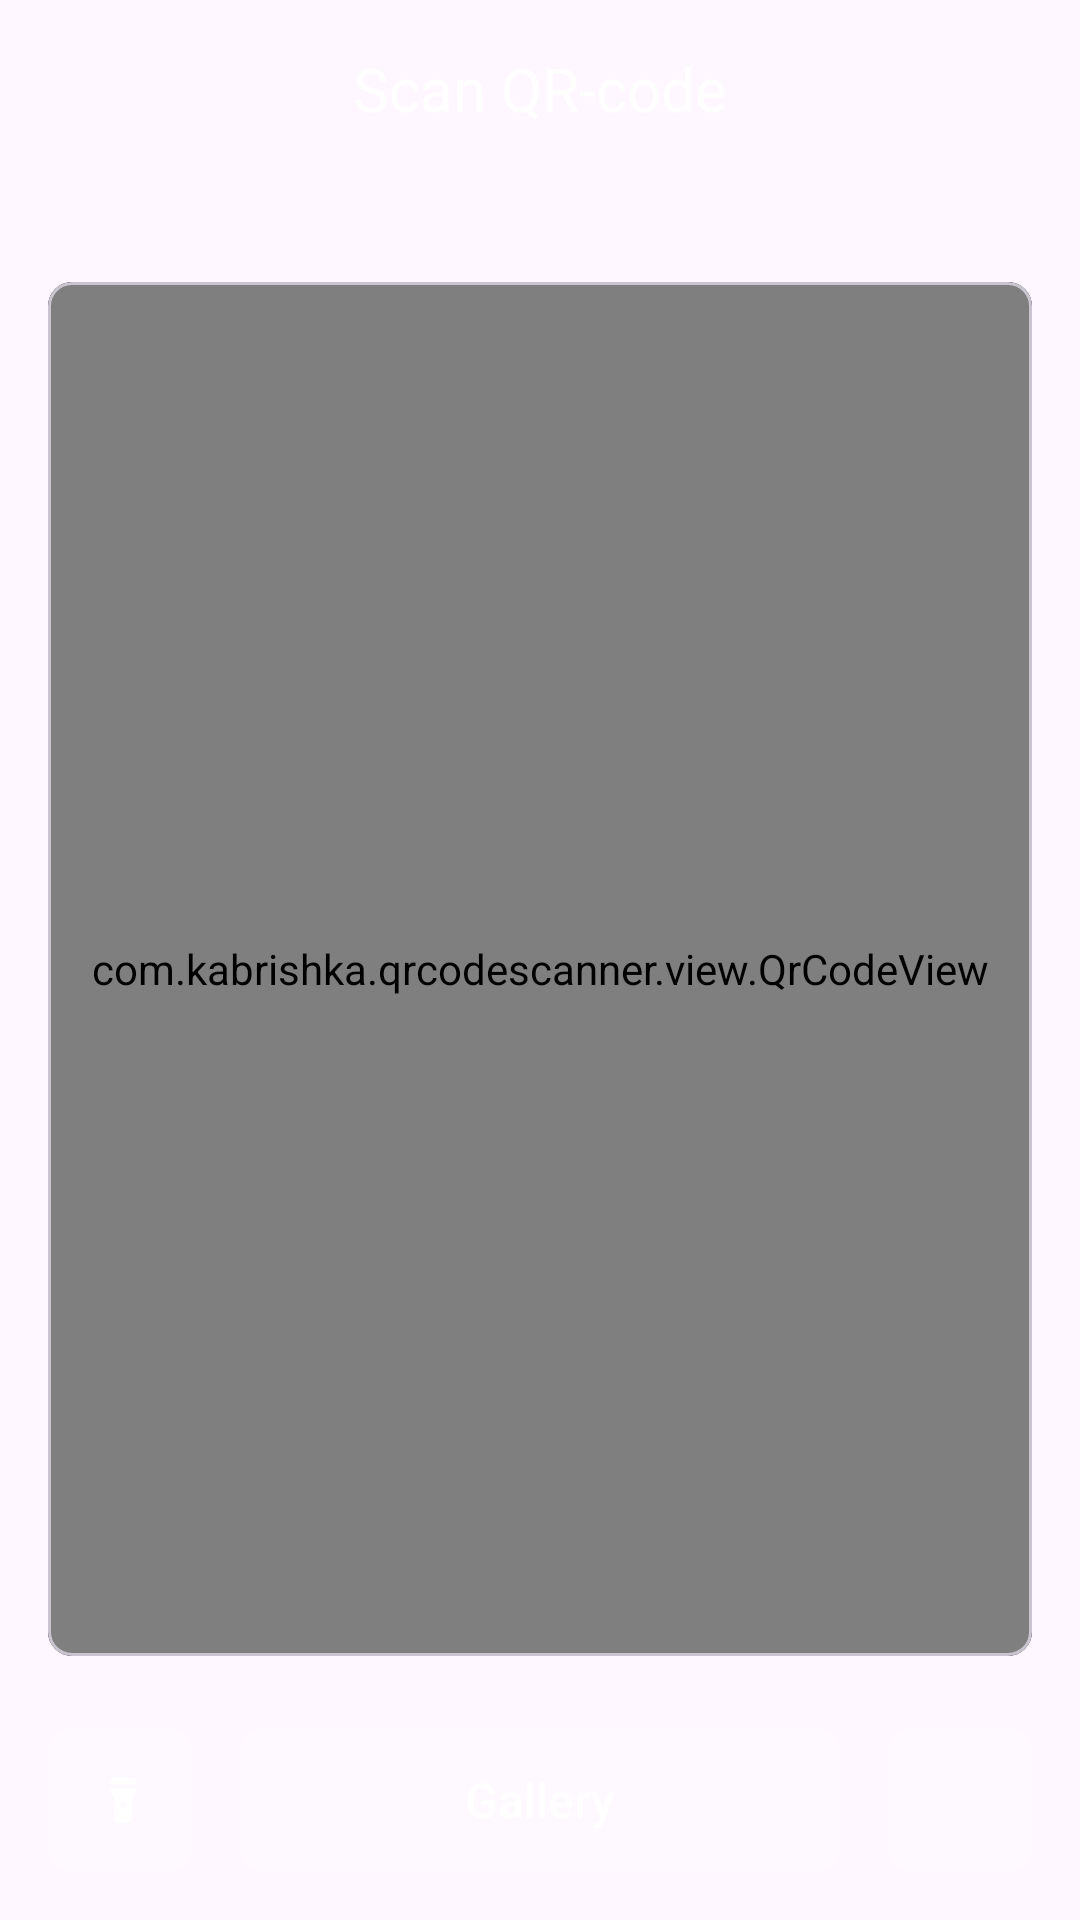

Reconstruct the res/layout file that produces this screen, plus the resources it refers to.
<!-- AndroidManifest.xml: application theme Theme.QrCodeScanner -->
<!-- res/layout/fragment_qr_scanner.xml -->
<?xml version="1.0" encoding="utf-8"?>
<androidx.constraintlayout.widget.ConstraintLayout xmlns:android="http://schemas.android.com/apk/res/android"
    xmlns:app="http://schemas.android.com/apk/res-auto"
    xmlns:tools="http://schemas.android.com/tools"
    android:layout_width="match_parent"
    android:layout_height="match_parent"
    android:orientation="vertical"
    android:padding="16dp"
    tools:background="@drawable/ill_background">

    <TextView
        android:id="@+id/title"
        style="@style/Title"
        android:layout_width="match_parent"
        android:layout_height="wrap_content"
        android:text="@string/scan_qr_code"
        app:layout_constraintTop_toTopOf="parent" />

    <TextView
        android:id="@+id/result"
        style="@style/Subtitle"
        android:layout_width="match_parent"
        android:layout_height="wrap_content"
        android:layout_marginStart="8dp"
        android:layout_marginTop="24dp"
        android:ellipsize="end"
        android:gravity="start"
        android:maxLines="1"
        app:layout_constraintTop_toBottomOf="@id/title" />

    <com.google.android.material.card.MaterialCardView
        android:id="@+id/container"
        android:layout_width="match_parent"
        android:layout_height="0dp"
        android:layout_marginTop="8dp"
        android:layout_marginBottom="24dp"
        app:cardBackgroundColor="@color/black"
        app:cardCornerRadius="8dp"
        app:layout_constraintBottom_toTopOf="@id/btnGallery"
        app:layout_constraintTop_toBottomOf="@id/result">

        <com.kabrishka.qrcodescanner.view.QrCodeView
            android:id="@+id/scanner"
            android:layout_width="match_parent"
            android:layout_height="match_parent"
            app:zxing_preview_scaling_strategy="centerCrop"
            app:zxing_use_texture_view="false" />

    </com.google.android.material.card.MaterialCardView>

    <com.google.android.material.button.MaterialButton
        android:id="@+id/btnFlashlight"
        style="@style/RoundedButton"
        android:layout_width="48dp"
        app:icon="@drawable/ic_flashlight"
        app:layout_constraintBottom_toBottomOf="parent"
        app:layout_constraintStart_toStartOf="parent" />

    <com.google.android.material.button.MaterialButton
        android:id="@+id/btnGallery"
        style="@style/TextButton"
        android:layout_width="0dp"
        android:layout_marginStart="16dp"
        android:layout_marginEnd="16dp"
        android:text="@string/gallery"
        app:icon="@drawable/ic_gallery"
        app:layout_constraintBottom_toBottomOf="parent"
        app:layout_constraintEnd_toStartOf="@id/btnFlipCamera"
        app:layout_constraintStart_toEndOf="@id/btnFlashlight" />

    <com.google.android.material.button.MaterialButton
        android:id="@+id/btnFlipCamera"
        style="@style/RoundedButton"
        android:layout_width="48dp"
        app:icon="@drawable/ic_flip_camera"
        app:layout_constraintBottom_toBottomOf="parent"
        app:layout_constraintEnd_toEndOf="parent" />

</androidx.constraintlayout.widget.ConstraintLayout>
<!-- resources referenced by this layout -->
<resources>
  <color name="black">#FF000000</color>
  <!-- drawable ic_flashlight (drawable) -->
  <vector xmlns:android="http://schemas.android.com/apk/res/android" android:height="24dp" android:tint="#FFFFFF" android:viewportHeight="24" android:viewportWidth="24" android:width="24dp">
        
      <path android:fillColor="@android:color/white" android:pathData="M6,4v1h12V4c0,-1.1 -0.9,-2 -2,-2H8C6.9,2 6,2.9 6,4z"/>
        
      <path android:fillColor="@android:color/white" android:pathData="M6,7v1l2,3v9c0,1.1 0.9,2 2,2h4c1.1,0 2,-0.9 2,-2v-9l2,-3V7H6zM12,15.5c-0.83,0 -1.5,-0.67 -1.5,-1.5s0.67,-1.5 1.5,-1.5s1.5,0.67 1.5,1.5S12.83,15.5 12,15.5z"/>
      
  </vector>
  <!-- drawable ill_background: jpg bitmap (drawable, 35436 bytes) -->
  <string name="gallery">Gallery</string>
  <string name="scan_qr_code">Scan QR-code</string>
  <style name="RoundedButton" parent="Widget.MaterialComponents.Button">
          <item name="android:layout_height">48dp</item>
  
          <item name="android:insetTop">0dp</item>
          <item name="android:insetBottom">0dp</item>
  
          <item name="backgroundTint">@color/TransparentWhite</item>
          <item name="cornerRadius">8dp</item>
          <item name="android:stateListAnimator">@null</item>
  
          <item name="iconTint">@color/white</item>
      </style>
  <style name="Subtitle" parent="Widget.MaterialComponents.TextView">
          <item name="android:gravity">center</item>
  
          <item name="android:textColor">@color/PrimaryText</item>
          <item name="android:textSize">14sp</item>
          <item name="textAllCaps">false</item>
      </style>
  <style name="TextButton" parent="RoundedButton">
          <item name="android:textColor">@color/white</item>
          <item name="android:textSize">16sp</item>
          <item name="android:letterSpacing">0</item>
          <item name="textAllCaps">false</item>
  
          <item name="iconGravity">textStart</item>
      </style>
  <style name="Title" parent="Widget.MaterialComponents.TextView">
          <item name="android:gravity">center</item>
  
          <item name="android:textColor">@color/PrimaryText</item>
          <item name="android:textSize">20sp</item>
          <item name="textAllCaps">false</item>
      </style>
  <style name="Theme.QrCodeScanner" parent="Base.Theme.QrCodeScanner" />
  <color name="TransparentWhite">#33FFFFFF</color>
  <color name="white">#FFFFFFFF</color>
  <color name="PrimaryText">#FFFFFF</color>
  <style name="Base.Theme.QrCodeScanner" parent="Theme.Material3.DayNight.NoActionBar" />
</resources>
